Image classification data set "new-dataset" (renyuan-fei/CV on GitHub). Class labels (3): paper, rock, scissors.

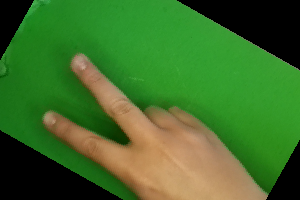
Label: scissors

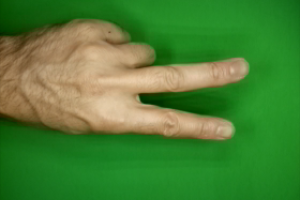
Label: scissors

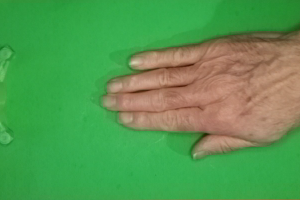
Label: paper

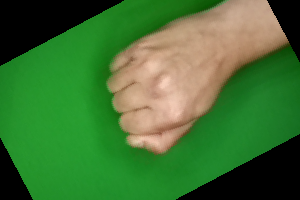
Label: rock

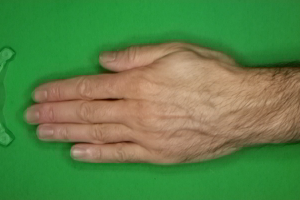
Label: paper

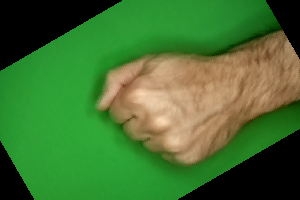
Label: rock
